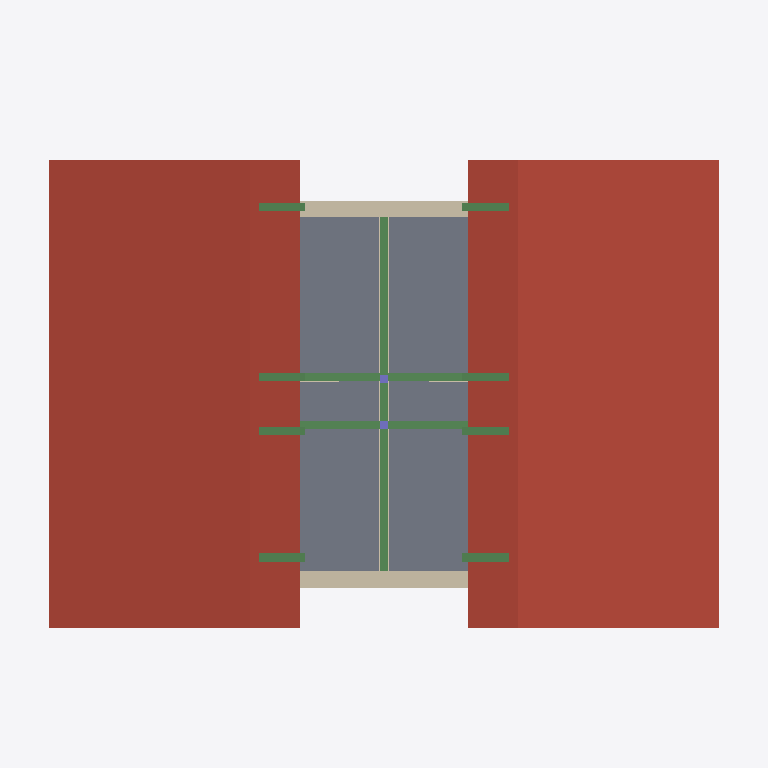
Plan cut of the same IFC building model at storey 'A_S_2' (level 5.99 m, cut at 7.39 m), seen from above with north up, elements coloured by IFC class: 15 beams (green), 5 walls (beige), 2 roofs (red-brown), 2 columns (violet), 1 slab (grey). Cut surfaces are drawn darker.
Extent 17.6 m × 12.1 m × 9.0 m (x, y, z). Storeys (6): A_S_0 at -0.25 m; A_A_0 at 0.00 m; A_S_1 at 2.91 m; A_A_1 at 3.08 m; A_S_2 at 5.99 m; A_A_2 at 6.22 m. Elements (173): 43 IfcWall, 42 IfcBeam, 26 IfcDoor, 24 IfcColumn, 16 IfcWindow, 14 IfcSlab, 4 IfcRailing, 2 IfcRoof, 2 IfcStair.

HEADER;
FILE_DESCRIPTION(('ViewDefinition [ReferenceView_V1.2]','ExchangeRequirement [Architecture]'),'2;1');
FILE_NAME('Project Number','2023-01-28T14:47:10',(''),(''),'ODA IFC SDK 22.8','22.1.21.13 - Exporter 22.1.21.13 - Alternate UI 22.1.21.13','');
FILE_SCHEMA(('IFC4'));
ENDSEC;
DATA;
#94=IFCPROJECT('18Q_IqR7DFiQ4nayL3jcz4',#21,'Project Number',$,$,'Project Name','Project Status',(#87),#84);
#125=IFCSITE('18Q_IqR7DFiQ4nayL3jcz6',#21,'Default',$,$,#124,$,$,.ELEMENT.,$,$,$,$,$);
#99=IFCBUILDING('18Q_IqR7DFiQ4nayL3jcz5',#21,'',$,$,#16,$,'',.ELEMENT.,$,$,$);
#103=IFCBUILDINGSTOREY('18Q_IqR7DFiQ4nayMyJK$F',#21,'A_S_0',$,'Level:S_Level',#102,$,'A_S_0',.ELEMENT.,-0.24999999999999997);
#106=IFCBUILDINGSTOREY('18Q_IqR7DFiQ4nayMyIP63',#21,'A_A_0',$,'Level:A_Level',#105,$,'A_A_0',.ELEMENT.,0.0);
#110=IFCBUILDINGSTOREY('18Q_IqR7DFiQ4nayMyJK_c',#21,'A_S_1',$,'Level:S_Level',#109,$,'A_S_1',.ELEMENT.,2.91);
#114=IFCBUILDINGSTOREY('18Q_IqR7DFiQ4nayMyIP82',#21,'A_A_1',$,'Level:A_Level',#113,$,'A_A_1',.ELEMENT.,3.079999999999999);
#118=IFCBUILDINGSTOREY('18Q_IqR7DFiQ4nayMyJKui',#21,'A_S_2',$,'Level:S_Level',#117,$,'A_S_2',.ELEMENT.,5.99);
#122=IFCBUILDINGSTOREY('18Q_IqR7DFiQ4nayMyJKnj',#21,'A_A_2',$,'Level:A_Level',#121,$,'A_A_2',.ELEMENT.,6.217760759690221);
#6674=IFCROOF('1p9pAvFGL18hLmz4$r8Qo8',#21,'Basic Roof:ROF.ARC.1.XPS.TL:393105',$,'Basic Roof:ROF.ARC.1.XPS.TL',#6657,#6673,'393105',.NOTDEFINED.);
#8085=IFCSLAB('3vyXb6y5T859cuA9jIy9vH',#21,'Floor:FLR.STR.2.PLS.BRC.CNC:396762',$,'Floor:FLR.STR.2.PLS.BRC.CNC',#8083,#8084,'396762',.FLOOR.);
#6583=IFCROOF('21ioR1tRz3_PPOwVFXBiGR',#21,'Basic Roof:ROF.STR.1.PLS.BRC.CNC:391328',$,'Basic Roof:ROF.STR.1.PLS.BRC.CNC',#6566,#6582,'391328',.NOTDEFINED.);
#6928=IFCWALL('3K23kS9e56DujOYddLb7Qy',#21,'Basic Wall:WLL.EXT.4.PLS.BRC.XPS.BRC.PLS:393124',$,'Basic Wall:WLL.EXT.4.PLS.BRC.XPS.BRC.PLS',#6923,#6927,'393124',.NOTDEFINED.);
#6740=IFCWALL('3K23kS9e56DujOYddLb7Qw',#21,'Basic Wall:WLL.EXT.4.PLS.BRC.XPS.BRC.PLS:393122',$,'Basic Wall:WLL.EXT.4.PLS.BRC.XPS.BRC.PLS',#6735,#6739,'393122',.NOTDEFINED.);
#4384=IFCBEAM('2Mz$LDPR91GwNkEksMm2IH',#21,'SFR.RBM.1.CC:20x30:387265',$,'SFR.RBM.1.CC:20x30',#4383,#4380,'387265',.BEAM.);
#4558=IFCBEAM('2Mz$LDPR91GwNkEksMm2IL',#21,'SFR.RBM.1.CC:20x30:387269',$,'SFR.RBM.1.CC:20x30',#4557,#4554,'387269',.BEAM.);
#7965=IFCWALL('13_A2S$S53$B87jEmzJSVY',#21,'Basic Wall:WLL.INT.1.PLS.BRC.PLS:396331',$,'Basic Wall:WLL.INT.1.PLS.BRC.PLS',#7960,#7964,'396331',.NOTDEFINED.);
#4699=IFCBEAM('2Mz$LDPR91GwNkEksMm2IT',#21,'SFR.RBM.1.CC:20x30:387277',$,'SFR.RBM.1.CC:20x30',#4698,#4695,'387277',.BEAM.);
#4635=IFCBEAM('2Mz$LDPR91GwNkEksMm2IR',#21,'SFR.RBM.1.CC:20x30:387275',$,'SFR.RBM.1.CC:20x30',#4634,#4631,'387275',.BEAM.);
#4855=IFCBEAM('2Mz$LDPR91GwNkEksMm2I1',#21,'SFR.RBM.1.CC:20x30:387281',$,'SFR.RBM.1.CC:20x30',#4854,#4851,'387281',.BEAM.);
#4791=IFCBEAM('2Mz$LDPR91GwNkEksMm2IV',#21,'SFR.RBM.1.CC:20x30:387279',$,'SFR.RBM.1.CC:20x30',#4790,#4787,'387279',.BEAM.);
#17555=IFCBEAM('08uGckNsP8txNEokSKQDVs',#21,'SFR.RBM.1.CC:20x30:467910',$,'SFR.RBM.1.CC:20x30',#17554,#17551,'467910',.BEAM.);
#17483=IFCBEAM('08uGckNsP8txNEokSKQDVq',#21,'SFR.RBM.1.CC:20x30:467908',$,'SFR.RBM.1.CC:20x30',#17482,#17479,'467908',.BEAM.);
#17692=IFCBEAM('08uGckNsP8txNEokSKQD16',#21,'SFR.RBM.1.CC:20x30:468086',$,'SFR.RBM.1.CC:20x30',#17691,#17688,'468086',.BEAM.);
#17829=IFCBEAM('08uGckNsP8txNEokSKQD2w',#21,'SFR.RBM.1.CC:20x30:468106',$,'SFR.RBM.1.CC:20x30',#17828,#17825,'468106',.BEAM.);
#17966=IFCBEAM('08uGckNsP8txNEokSKQD2k',#21,'SFR.RBM.1.CC:20x30:468126',$,'SFR.RBM.1.CC:20x30',#17965,#17962,'468126',.BEAM.);
#17623=IFCBEAM('08uGckNsP8txNEokSKQD14',#21,'SFR.RBM.1.CC:20x30:468084',$,'SFR.RBM.1.CC:20x30',#17622,#17619,'468084',.BEAM.);
#17760=IFCBEAM('08uGckNsP8txNEokSKQD2u',#21,'SFR.RBM.1.CC:20x30:468104',$,'SFR.RBM.1.CC:20x30',#17759,#17756,'468104',.BEAM.);
#17897=IFCBEAM('08uGckNsP8txNEokSKQD2i',#21,'SFR.RBM.1.CC:20x30:468124',$,'SFR.RBM.1.CC:20x30',#17896,#17893,'468124',.BEAM.);
#4451=IFCBEAM('2Mz$LDPR91GwNkEksMm2IJ',#21,'SFR.RBM.1.CC:20x30:387267',$,'SFR.RBM.1.CC:20x30',#4450,#4447,'387267',.BEAM.);
#2796=IFCCOLUMN('2Mz$LDPR91GwNkEksMm2kZ',#21,'SCL.EXT.1.CC:20x20:387059',$,'SCL.EXT.1.CC:20x20',#2795,#2792,'387059',.COLUMN.);
#2896=IFCCOLUMN('2Mz$LDPR91GwNkEksMm2kd',#21,'SCL.EXT.1.CC:20x20:387063',$,'SCL.EXT.1.CC:20x20',#2895,#2892,'387063',.COLUMN.);
#16443=IFCWALL('2PXIVIyOz01uRuSyBMTTZe',#21,'Basic Wall:WLL.INT.2.PLS.BRC.PLS:405164',$,'Basic Wall:WLL.INT.2.PLS.BRC.PLS',#16438,#16442,'405164',.NOTDEFINED.);
#16681=IFCWALL('3PCM8PIXfBSf5uKVA2YMas',#21,'Basic Wall:WLL.INT.2.PLS.BRC.PLS:405601',$,'Basic Wall:WLL.INT.2.PLS.BRC.PLS',#16676,#16680,'405601',.NOTDEFINED.);
ENDSEC;